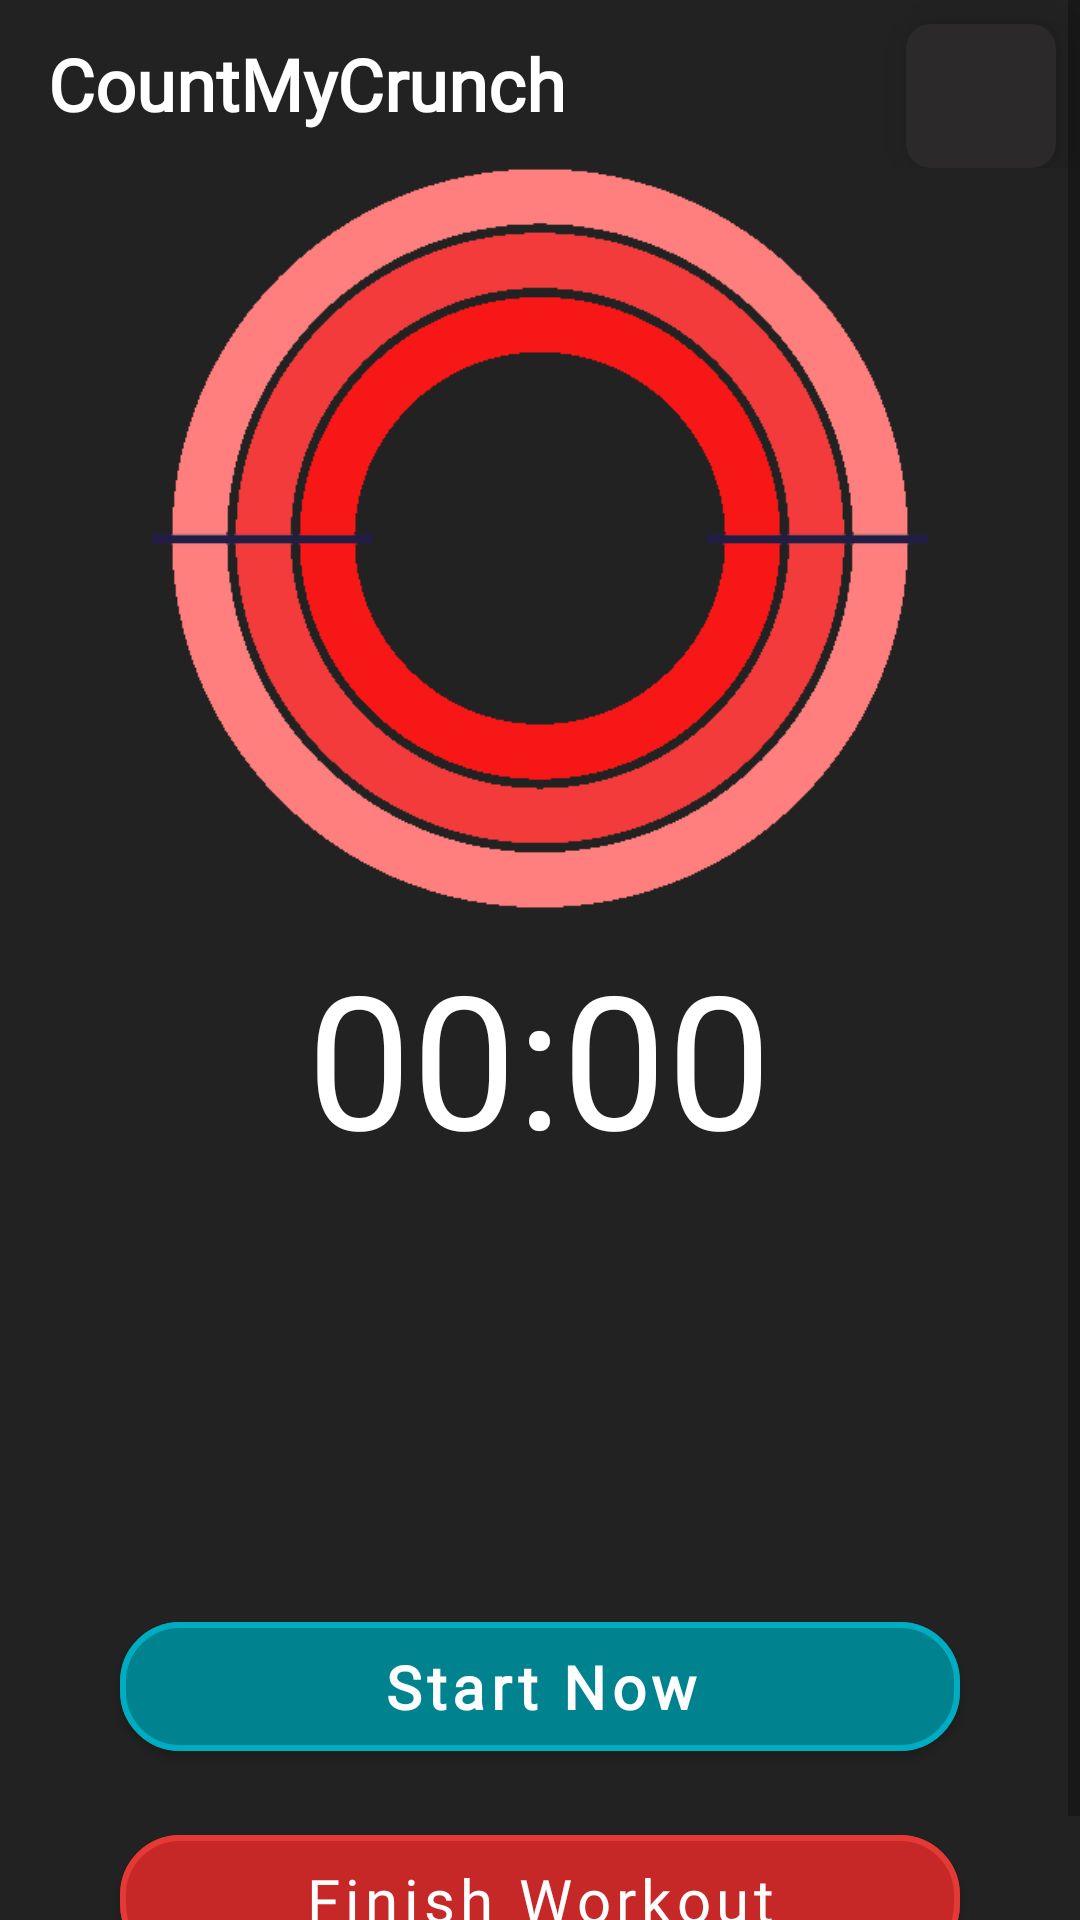

Write the Android layout XML for this screen, with the resource values it uses.
<!-- AndroidManifest.xml: application theme Theme.CountmyCrunch -->
<!-- res/layout/activity_chronometer2.xml -->
<?xml version="1.0" encoding="utf-8"?>
<androidx.constraintlayout.widget.ConstraintLayout xmlns:android="http://schemas.android.com/apk/res/android"
    xmlns:app="http://schemas.android.com/apk/res-auto"
    xmlns:tools="http://schemas.android.com/tools"
    android:layout_width="match_parent"
    android:layout_height="match_parent"
    android:background="#232222"
    tools:context=".Chronometer.ChronometerActivity">


    <ScrollView
        android:id="@+id/scroll"
        android:layout_width="match_parent"
        android:layout_height="match_parent"
        android:scrollbars="vertical"
        android:fillViewport="true"
        android:scrollIndicators="end"
        app:layout_constraintEnd_toEndOf="parent"
        app:layout_constraintStart_toStartOf="parent"
       app:layout_constraintTop_toTopOf="parent"
        app:layout_constraintBottom_toBottomOf="parent">

        <LinearLayout
            android:layout_width="match_parent"
            android:layout_height="match_parent"
            android:orientation="vertical">

            <androidx.appcompat.widget.Toolbar
                android:id="@+id/toolbar"
                android:layout_width="match_parent"
                android:layout_height="?attr/actionBarSize"
                app:layout_constraintEnd_toEndOf="parent"
                app:layout_constraintStart_toStartOf="parent"
                app:layout_constraintTop_toTopOf="parent"
                >

                <RelativeLayout

                    android:layout_width="match_parent"
                    android:layout_height="wrap_content"
                    android:gravity="center_vertical">

                    <TextView
                        android:layout_width="wrap_content"
                        android:layout_height="match_parent"
                        android:layout_alignParentStart="true"
                        android:fontFamily="@font/carter_one"
                        android:gravity="center"
                        android:text="@string/app_name"
                        android:textColor="@color/white"
                        android:textSize="24sp"
                        android:textStyle="bold" />

                    <androidx.cardview.widget.CardView

                        android:layout_width="50dp"
                        android:layout_height="match_parent"
                        android:gravity="center"
                        app:cardElevation="10dp"
                        android:clickable="true"
                        android:foreground="?android:attr/selectableItemBackground"
                        app:cardCornerRadius="8dp"
                        android:layout_marginRight="8dp"
                        android:layout_marginTop="8dp"
                        android:focusable="true"
                        app:cardBackgroundColor="#2B2929"
                        android:layout_alignParentEnd="true">
                        <ImageButton
                            android:id="@+id/reset_btn"
                            android:layout_gravity="center"
                            android:layout_width="match_parent"
                            android:layout_height="match_parent"
                            android:scaleType="centerInside"
                            android:src="@drawable/ic_baseline_reset_"
                            android:background="?android:selectableItemBackground"
                           ></ImageButton>
                    </androidx.cardview.widget.CardView>




                </RelativeLayout>


            </androidx.appcompat.widget.Toolbar>

            <androidx.constraintlayout.widget.ConstraintLayout
                android:id="@+id/constraint"
                android:layout_width="match_parent"
                android:layout_height="wrap_content">

                <ImageView
                    android:id="@+id/bg_circle"
                    android:layout_width="276dp"
                    android:layout_height="247dp"
                    android:src="@drawable/bgcircle"
                    android:visibility="visible"
                    app:layout_constraintEnd_toEndOf="parent"
                    app:layout_constraintStart_toStartOf="parent"
                    app:layout_constraintTop_toTopOf="@+id/constraint"
                    >

                </ImageView>

                <ImageView
                    android:id="@+id/i_canchor"
                    android:layout_width="276dp"
                    android:layout_height="247dp"
                    android:src="@drawable/icanchor"
                    app:layout_constraintEnd_toEndOf="parent"
                    app:layout_constraintStart_toStartOf="parent"
                    app:layout_constraintTop_toTopOf="@id/constraint"
                    >

                </ImageView>

            </androidx.constraintlayout.widget.ConstraintLayout>

            <LinearLayout
                android:layout_width="match_parent"
                android:layout_height="wrap_content"
                android:layout_marginTop="8dp"
                android:orientation="vertical">

                <Chronometer
                    android:id="@+id/time_Here"
                    android:layout_width="wrap_content"
                    android:layout_height="wrap_content"
                    android:layout_gravity="center"
                    android:textColor="@color/white"
                    android:layout_marginBottom="8dp"
                    android:textSize="62sp">

                </Chronometer>

                <androidx.recyclerview.widget.RecyclerView
                    android:id="@+id/lap_Rv"
                    android:layout_width="match_parent"
                    android:layout_height="100dp"
                    android:layout_gravity="center"
                    android:layout_marginBottom="8dp"
                    android:scrollbars="vertical">

                </androidx.recyclerview.widget.RecyclerView>


                <com.google.android.material.button.MaterialButton
                    android:id="@+id/btn_start_"
                    android:layout_width="280dp"
                    android:layout_height="55dp"
                    android:layout_marginStart="8dp"
                    android:layout_marginEnd="8dp"
                    android:layout_marginTop="25sp"
                    android:layout_marginBottom="16dp"
                    android:fontFamily="@font/mmedium"
                    android:text="Start Now"
                    android:layout_gravity="center"
                    android:textAllCaps="false"
                    android:textColor="@color/white"
                    android:textSize="20sp"
                    android:textStyle="bold"
                    app:backgroundTint="#00838F"
                    app:cornerRadius="20sp"
                    app:elevation="50dp"
                    app:strokeColor="#00ACC1"
                    app:strokeWidth="2sp">

                </com.google.android.material.button.MaterialButton>

                <com.google.android.material.button.MaterialButton
                    android:id="@+id/btn_stop_"
                    android:layout_width="280dp"
                    android:layout_height="55dp"
                    android:layout_marginStart="8dp"
                    android:layout_marginEnd="8dp"
                    android:fontFamily="@font/mmedium"
                    android:text="Finish Workout"
                    android:textAllCaps="false"
                    android:layout_gravity="center"
                    android:textColor="@color/white"
                    android:textSize="20sp"
                    android:layout_marginBottom="16dp"
                    app:backgroundTint="#C62828"
                    app:cornerRadius="20sp"
                    app:elevation="50dp"
                    app:strokeColor="#E53935"
                    app:strokeWidth="2sp"></com.google.android.material.button.MaterialButton>


            </LinearLayout>


        </LinearLayout>






    </ScrollView>

</androidx.constraintlayout.widget.ConstraintLayout>
<!-- resources referenced by this layout -->
<resources>
  <color name="white">#FFFFFFFF</color>
  <!-- drawable bgcircle: png bitmap (drawable, 12395 bytes) -->
  <string name="app_name">CountMyCrunch</string>
  <style name="Theme.CountmyCrunch" parent="Theme.MaterialComponents.DayNight.NoActionBar">
          
          <item name="colorPrimary">@color/purple_500</item>
          <item name="colorPrimaryVariant">@color/Brown_StatusBar_700</item>
          <item name="colorOnPrimary">@color/white</item>
          
          <item name="colorSecondary">@color/teal_200</item>
          <item name="colorSecondaryVariant">@color/teal_700</item>
          <item name="colorOnSecondary">@color/black</item>
          
          <item name="android:statusBarColor" tools:targetApi="l">?attr/colorPrimaryVariant</item>
          
      </style>
  <color name="purple_500">#9E617B</color>
  <color name="Brown_StatusBar_700">#2f3640</color>
  <color name="teal_200">#FF03DAC5</color>
  <color name="teal_700">#FF018786</color>
  <color name="black">#FF000000</color>
</resources>
